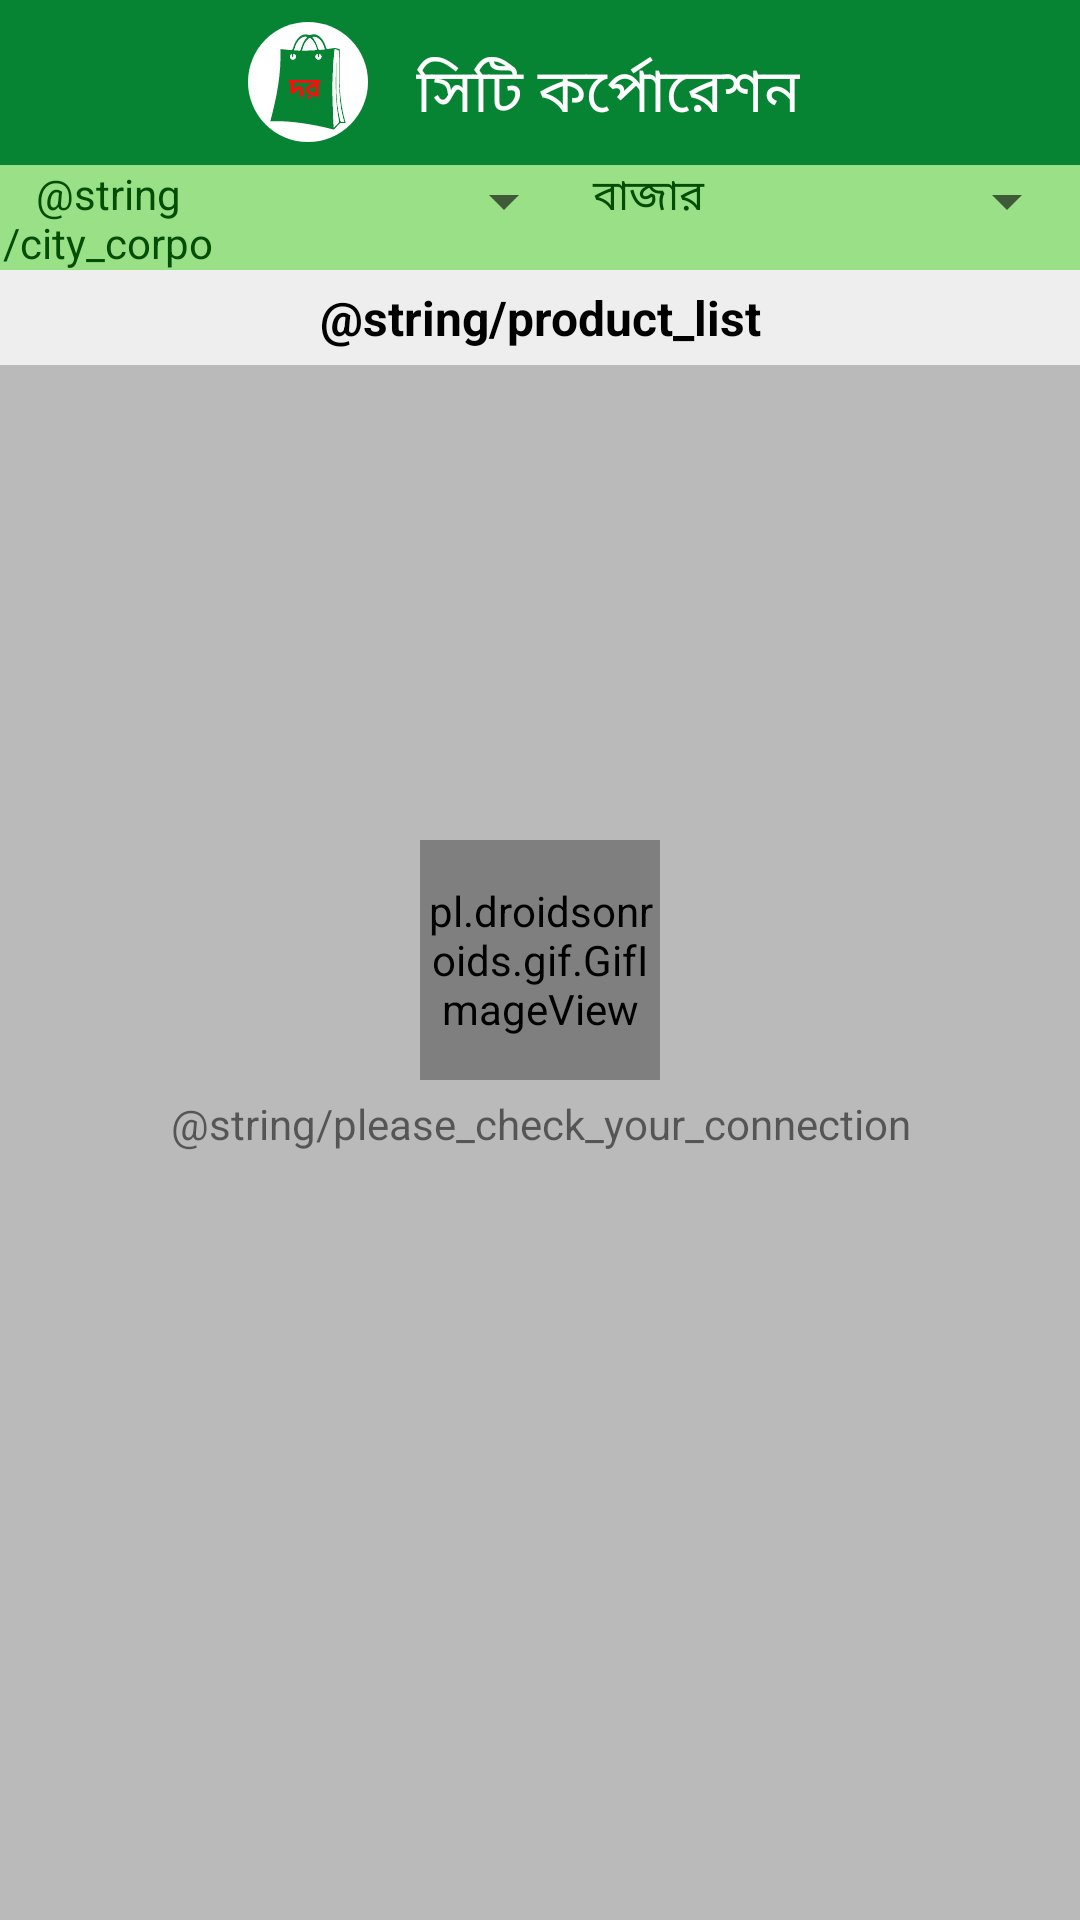

Produce the Android XML layout that renders to this screen, including the resource entries it uses.
<!-- AndroidManifest.xml: application theme Theme.Dor_dam -->
<!-- res/layout/fragment_city_corporation.xml -->
<?xml version="1.0" encoding="utf-8"?>
<androidx.constraintlayout.widget.ConstraintLayout xmlns:android="http://schemas.android.com/apk/res/android"
    xmlns:app="http://schemas.android.com/apk/res-auto"
    xmlns:tools="http://schemas.android.com/tools"
    android:layout_width="match_parent"
    android:layout_height="match_parent"
    android:layout_marginBottom="5dp"
    android:background="@color/gray_white"
    tools:context=".ui.fragment.CityCorporationFragment">

    
    <View
        android:layout_width="match_parent"
        android:layout_height="55dp"
        android:background="@color/primaryColor"
        app:layout_constraintStart_toStartOf="parent"
        app:layout_constraintTop_toTopOf="parent" />

    <LinearLayout
        android:id="@+id/layout_title"
        android:layout_width="wrap_content"
        android:layout_height="55dp"
        android:gravity="center"
        android:orientation="horizontal"
        app:layout_constraintEnd_toEndOf="parent"
        app:layout_constraintStart_toStartOf="parent"
        app:layout_constraintTop_toTopOf="parent">

        <ImageView
            android:id="@+id/iv_logo"
            android:layout_width="40dp"
            android:layout_height="40dp"
            android:layout_gravity="center"
            android:layout_marginStart="5dp"
            android:background="@drawable/logo_background"
            android:padding="2dp"
            android:src="@drawable/dor_logo" />

        <TextView
            android:id="@+id/tv_title"
            android:layout_width="match_parent"
            android:layout_height="55dp"
            android:padding="16dp"
            android:text="@string/city_corporation"
            android:textColor="@color/white"
            android:textSize="20sp" />

    </LinearLayout>

    <LinearLayout
        android:id="@+id/layout_city_bazaar"
        android:layout_width="0dp"
        android:layout_height="35dp"
        android:background="@color/green_light"
        android:orientation="horizontal"
        android:weightSum="6"
        app:layout_constraintEnd_toEndOf="parent"
        app:layout_constraintStart_toStartOf="parent"
        app:layout_constraintTop_toBottomOf="@id/layout_title">

        <TextView
            android:id="@+id/tv_city_corporation"
            android:layout_width="0dp"
            android:layout_height="wrap_content"
            android:layout_weight="1.2"
            android:gravity="center"
            android:text="@string/city_corpo"
            android:textColor="@color/primaryColorVariant"
            android:textSize="14sp" />

        <Spinner
            android:id="@+id/spinner_dropdown_city_corporation"
            android:layout_width="0dp"
            android:layout_height="wrap_content"
            android:layout_weight="2"
            android:padding="5dp" />

        <TextView
            android:id="@+id/tv_city_corporation_bazaar"
            android:layout_width="0dp"
            android:layout_height="wrap_content"
            android:layout_weight="0.8"
            android:gravity="center"
            android:text="@string/bazaar"
            android:textColor="@color/primaryColorVariant"
            android:textSize="14sp" />

        <Spinner
            android:id="@+id/spinner_dropdown_bazaar"
            android:layout_width="0dp"
            android:layout_height="wrap_content"
            android:layout_weight="2"
            android:padding="5dp" />
    </LinearLayout>

    <TextView
        android:id="@+id/tv_product_list_title"
        android:layout_width="wrap_content"
        android:layout_height="wrap_content"
        android:gravity="center"
        android:padding="5dp"
        android:text="@string/product_list"
        android:textColor="@color/black"
        android:textSize="16sp"
        android:textStyle="bold"
        app:layout_constraintEnd_toEndOf="parent"
        app:layout_constraintStart_toStartOf="parent"
        app:layout_constraintTop_toBottomOf="@id/layout_city_bazaar" />

    <androidx.recyclerview.widget.RecyclerView
        android:id="@+id/rv_city_corporation_products"
        android:layout_width="match_parent"
        android:layout_height="0dp"
        android:background="@color/gray_light"
        android:paddingTop="2dp"
        android:paddingBottom="5dp"
        app:layoutManager="LinearLayoutManager"
        app:layout_constraintEnd_toEndOf="parent"
        app:layout_constraintStart_toStartOf="parent"
        app:layout_constraintBottom_toBottomOf="parent"
        app:layout_constraintTop_toBottomOf="@id/tv_product_list_title" />

    <pl.droidsonroids.gif.GifImageView
        android:id="@+id/iv_cloud_off"
        android:layout_width="80dp"
        android:layout_height="80dp"
        android:src="@drawable/icon_loading"
        app:layout_constraintBottom_toBottomOf="parent"
        app:layout_constraintEnd_toEndOf="parent"
        app:layout_constraintStart_toStartOf="parent"
        app:layout_constraintTop_toTopOf="parent" />

    <TextView
        android:id="@+id/tv_no_connection_message"
        android:layout_width="wrap_content"
        android:layout_height="wrap_content"
        android:layout_marginTop="5dp"
        android:gravity="center"
        android:text="@string/please_check_your_connection"
        app:layout_constraintEnd_toEndOf="parent"
        app:layout_constraintStart_toStartOf="parent"
        app:layout_constraintTop_toBottomOf="@id/iv_cloud_off" />

</androidx.constraintlayout.widget.ConstraintLayout>
<!-- resources referenced by this layout -->
<resources>
  <color name="black">#FF000000</color>
  <color name="gray_light">#BABABA</color>
  <color name="gray_white">#EEEEEE</color>
  <color name="green_light">#9AE087</color>
  <color name="primaryColor">#068433</color>
  <color name="primaryColorVariant">#044E04</color>
  <color name="white">#FFFFFFFF</color>
  <!-- drawable dor_logo: vector/xml drawable (drawable, 5761 chars, omitted) -->
  <!-- drawable logo_background (drawable) -->
  <?xml version="1.0" encoding="utf-8"?>
  <shape android:shape="rectangle" xmlns:android="http://schemas.android.com/apk/res/android">
  
      <corners android:bottomLeftRadius="50dp"
          android:topLeftRadius="50dp"
          android:bottomRightRadius="50dp"
          android:topRightRadius="50dp" />
  
      <solid android:color="@color/white"/>
  
  </shape>
  <string name="bazaar">বাজার</string>
  <string name="city_corporation">সিটি কর্পোরেশন</string>
  <style name="Theme.Dor_dam" parent="Theme.MaterialComponents.DayNight.DarkActionBar">
          
          <item name="colorPrimary">@color/primaryColor</item>
          <item name="colorPrimaryVariant">@color/primaryColorVariant</item>
          <item name="colorOnPrimary">@color/white</item>
          
          <item name="colorSecondary">@color/teal_200</item>
          <item name="colorSecondaryVariant">@color/teal_700</item>
          <item name="colorOnSecondary">@color/black</item>
          
          <item name="android:statusBarColor">?attr/colorPrimaryVariant</item>
          
      </style>
  <color name="teal_200">#FF03DAC5</color>
  <color name="teal_700">#FF018786</color>
</resources>
